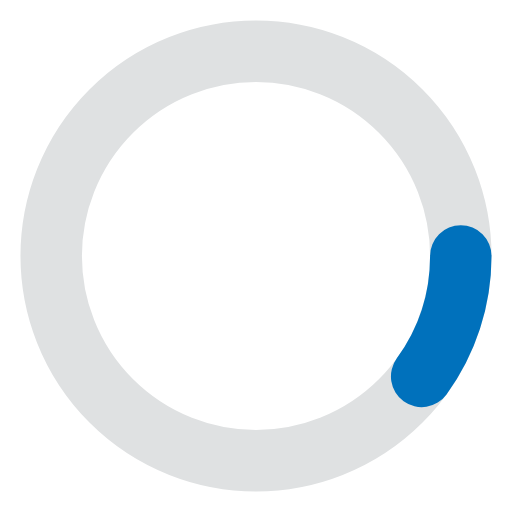
t = 0.00 s
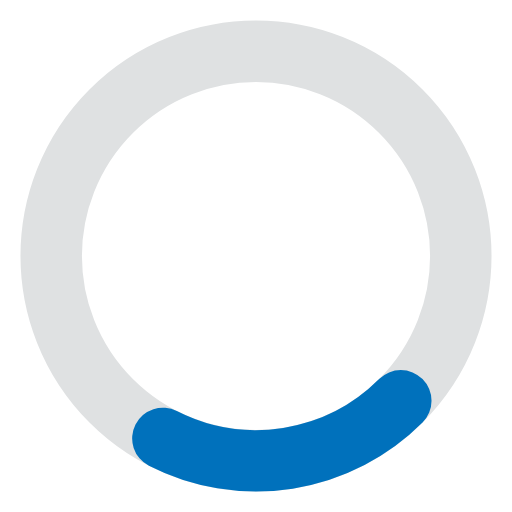
t = 0.23 s
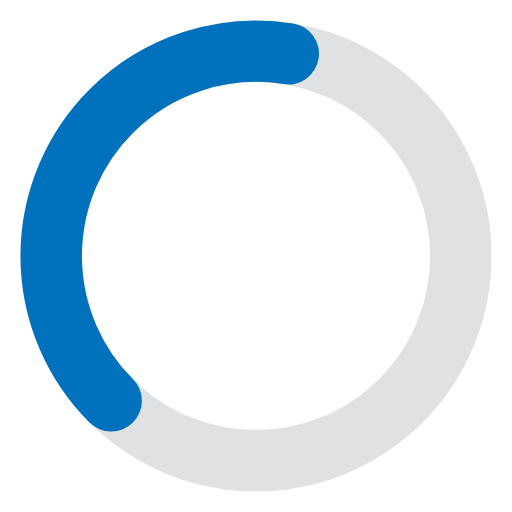
t = 0.68 s
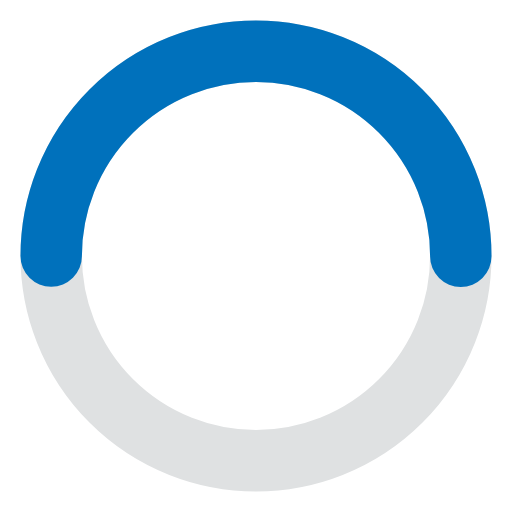
t = 0.90 s
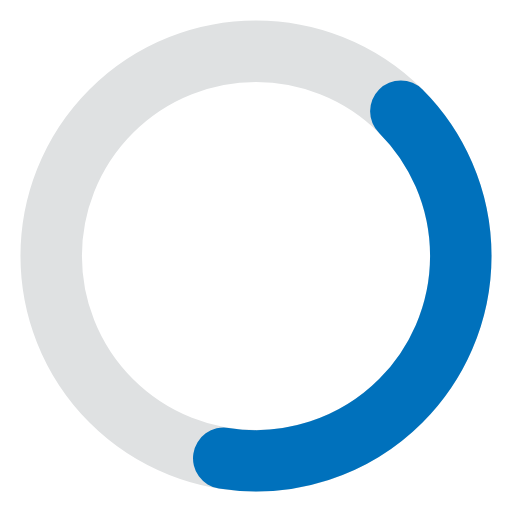
t = 1.13 s
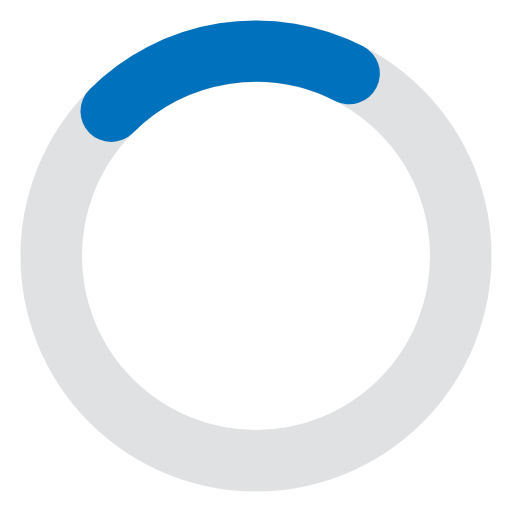
t = 1.58 s

The animated SVG that drew these frames (rendered in a browser with its animation timeline set to each time). Animation: 2 SMIL elements (animate=1,animateTransform=1); one cycle of 1.80 s, repeats indefinitely.

<svg width="96px" height="96px" xmlns="http://www.w3.org/2000/svg" viewBox="0 0 100 100" preserveAspectRatio="xMidYMid" class="lds-ring" style="animation-play-state: running; animation-delay: 0s; background: none;"><circle cx="50" cy="50" ng-attr-r="{{config.radius}}" ng-attr-stroke="{{config.base}}" ng-attr-stroke-width="{{config.width}}" fill="none" r="40" stroke="#dfe1e2" stroke-width="12" style="animation-play-state: running; animation-delay: 0s;"></circle><circle cx="50" cy="50" ng-attr-r="{{config.radius}}" ng-attr-stroke="{{config.stroke}}" ng-attr-stroke-width="{{config.innerWidth}}" ng-attr-stroke-linecap="{{config.linecap}}" fill="none" r="40" stroke="#0071bc" stroke-width="12" stroke-linecap="round" transform="rotate(350 50.0001 50.0001)" style="animation-play-state: running; animation-delay: 0s;"><animateTransform attributeName="transform" type="rotate" calcMode="linear" values="0 50 50;180 50 50;720 50 50" keyTimes="0;0.5;1" dur="1.8s" begin="0s" repeatCount="indefinite" style="animation-play-state: running; animation-delay: 0s;"></animateTransform><animate attributeName="stroke-dasharray" calcMode="linear" values="25.132741228718345 226.1946710584651;125.66370614359172 125.66370614359172;25.132741228718345 226.1946710584651" keyTimes="0;0.5;1" dur="1.8" begin="0s" repeatCount="indefinite" style="animation-play-state: running; animation-delay: 0s;"></animate></circle></svg>